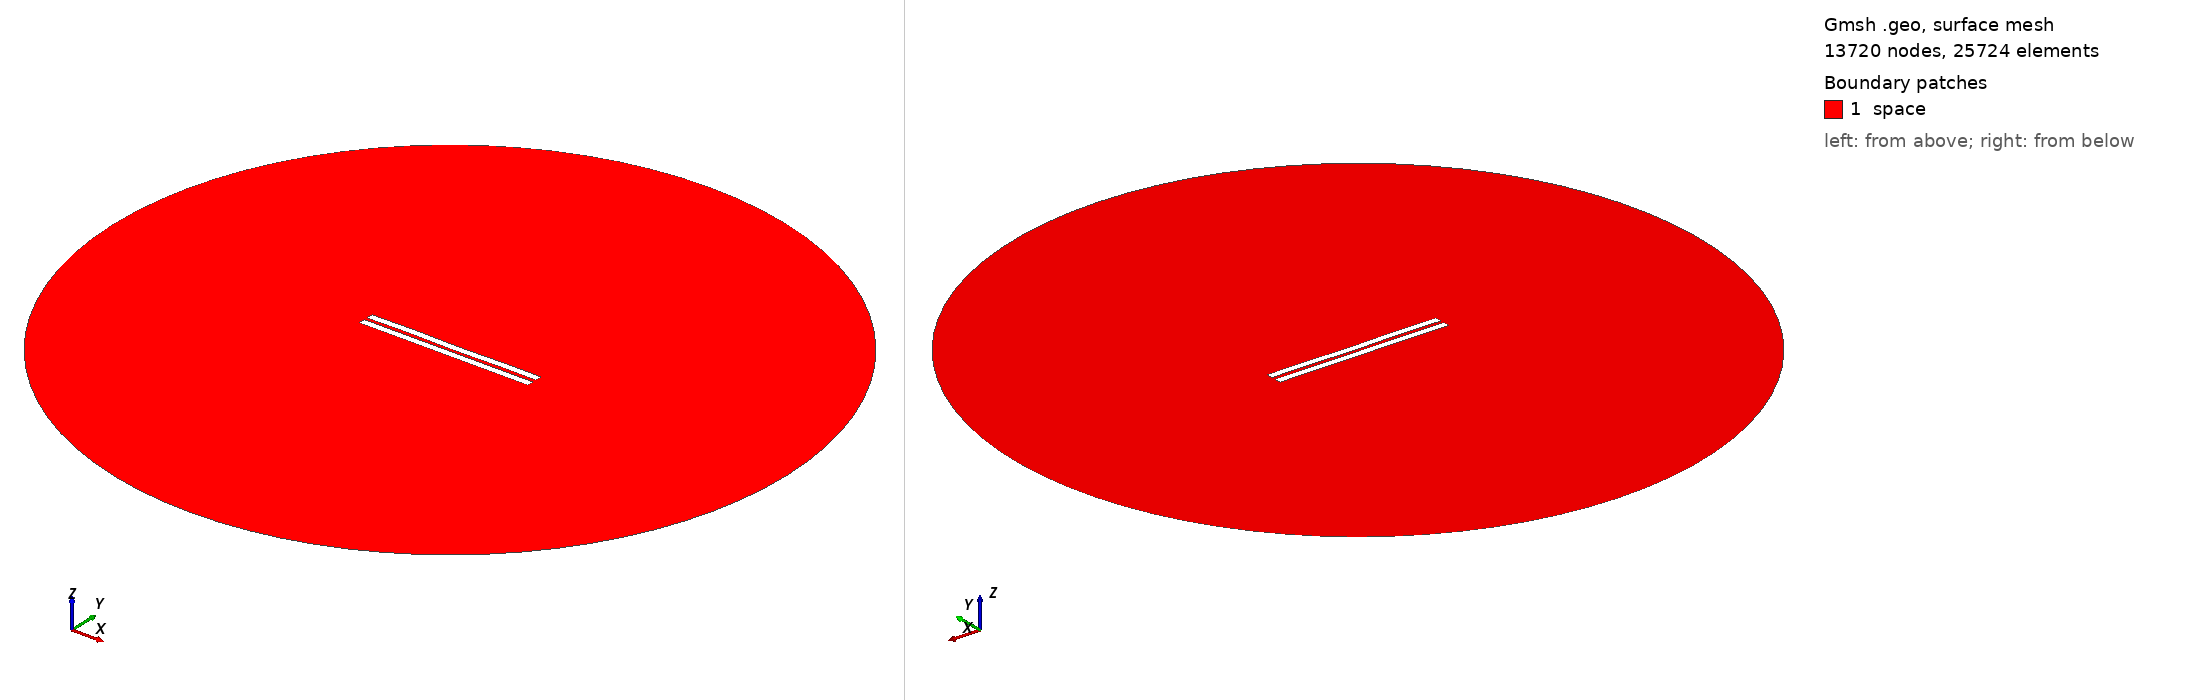

Gmsh geometry script, surface-meshed: 13720 nodes, 25724 surface elements. Boundary patches (legend numbers): 1 space. Left view from above one corner, right view from below the opposite corner. Legend entries are the model's physical surfaces. The drawing asked Gmsh for element sizes between 1% and 20% of the model's largest extent; the script's own settings can give other sizes.

=== 1820.geo (drawn) ===
//---------------------------------------
// Geometry kernel
//---------------------------------------

SetFactory("OpenCASCADE");



//---------------------------------------
// Parameters of the geometry
//---------------------------------------

// Overetch of the upper plate
overetch = 0.0;

// Distance between the plates
distance = 2.0;

// Discretization over the x axis (for the deformation)
nx = 50; 

// Length of the plate
L = 100 - overetch; 

// Number of modes
n = 4; 

// 1st mode coefficient
coeff(1) = 0.15;
beta(1) = 0.596864 * 3.1415926535 / L;

// 2nd mode coefficient
coeff(2) = 0.0;
beta(2) = 1.49418 * 3.1415926535 / L;

// 3rd mode coefficient
coeff(3) = 0.07499999999999998;
beta(3) = 2.50025 * 3.1415926535 / L;

// 4th mode coefficient
coeff(4) = 0.15;
beta(4) = 3.49999 * 3.1415926535 / L;



//---------------------------------------
// Upper plate (deformed rectangle)
//---------------------------------------

// Coordiantes of the upper plate
xmin = -50;
xmax = 50 - overetch;

// Height of the upper plate
yheight = 4 - 2 * overetch;

// Indexes of the points
UpperID[] = {};
LowerID[] = {};
LeftID[] = {};
RightID[] = {};

// Point index
p = 1;

// Horizontal edges
For i In {1:nx}
    x = xmin + (i-1)*(xmax - xmin)/(nx-1);

    y_bottom = distance / 2 + overetch;
    For j In {1:n}
        C = (Cosh(beta(j)*L) + Cos(beta(j)*L)) / (Sinh(beta(j)*L) + Sin(beta(j)*L));
        y_bottom  = y_bottom + coeff(j) * (Cosh(beta(j)*(x+50)) - Cos(beta(j)*(x+50)) - C * (Sinh(beta(j)*(x+50)) - Sin(beta(j)*(x+50))));
    EndFor

    y_top = y_bottom + yheight;

    Point(p) = {x, y_top, 0, 1.0};
    UpperID[i] = p;
    p = p + 1;

    Point(p) = {x, y_bottom, 0, 1.0};
    LowerID[i] = p;
    p = p + 1;
EndFor

// Create point lists
UpperPts[] = {}; LowerPts[] = {};
For i In {1:nx}
  UpperPts[] += {UpperID[i]};
  LowerPts[] += {LowerID[i]};
EndFor

// Build splines
Spline(1) = {UpperPts[]};
Spline(2) = {LowerPts[]};
Line(3) = {LowerPts[nx-1], UpperPts[nx-1]};
Line(4) = {LowerPts[0], UpperPts[0]};

// Build the plane surface
Curve Loop(1) = {2, 3, -1, -4};
Plane Surface(1) = {1};



//---------------------------------------
// Lower plate (rectangle)
//---------------------------------------

// Vertices
Point(1001) = {-50, -1, 0, 1.0};
Point(1002) = { 50, -1, 0, 1.0};
Point(1003) = { 50,  -5, 0, 1.0};
Point(1004) = {-50,  -5, 0, 1.0};

// Edges
Line(5) = {1001, 1002};
Line(6) = {1002, 1003};
Line(7) = {1003, 1004};
Line(8) = {1004, 1001};

// Plane surface
Line Loop(2) = {5, 6, 7, 8};
Plane Surface(2) = {2}; 



//---------------------------------------
// Outer (fictious) boundary
//---------------------------------------

// Points
Point(1005) = {0, 0, 0};       // Center
Point(1006) = {200, 0, 0};     // Start point
Point(1007) = {0, 200, 0};     // 90 degrees
Point(1008) = {-200, 0, 0};    // 180 degrees
Point(1009) = {0, -200, 0};    // 270 degrees

// Circle arcs (each needs start, center, end)
Circle(9) = {1006, 1005, 1007};
Circle(10) = {1007, 1005, 1008};
Circle(11) = {1008, 1005, 1009};
Circle(12) = {1009, 1005, 1006};

// Plane surface for the entire domain
Curve Loop(3) = {9, 10, 11, 12};
Surface(3) = {3};

// Subtract the plates from the whole domain to obtain the actual domain where we want to solve the equations
BooleanDifference{ Surface{3}; Delete; }{ Surface{1}; Surface{2}; Delete; }




//---------------------------------------
// Transfinite Lines/Curves
//---------------------------------------

// Set the number of points on the boundaries
r = 7;

// Plates
Transfinite Curve {1, 2} = 50*r Using Progression 1;
Transfinite Curve {3, 4} = 2*r Using Progression 1;
Transfinite Line {5, 7} = 50*r Using Progression 1;
Transfinite Line {6, 8} = 2*r Using Progression 1;

// Outer boundary
Transfinite Line {9, 10, 11, 12} = 20 Using Progression 1;



//---------------------------------------
// Physical groups
//---------------------------------------                

// Physical curves (boundaries)
Physical Line("force_segment", 10) = {2};
Physical Line("upper_plate", 11) = {1, 3, 4};
Physical Line("lower_plate", 12) = {5, 6, 7, 8};
Physical Line("boundary", 20) = {9, 10, 11, 12};

// Physical Surfaces
Physical Surface("space", 30) = {3};



//---------------------------------------
// 6. Generate the Mesh
//---------------------------------------

// 2D mesh generation
Mesh 2;
